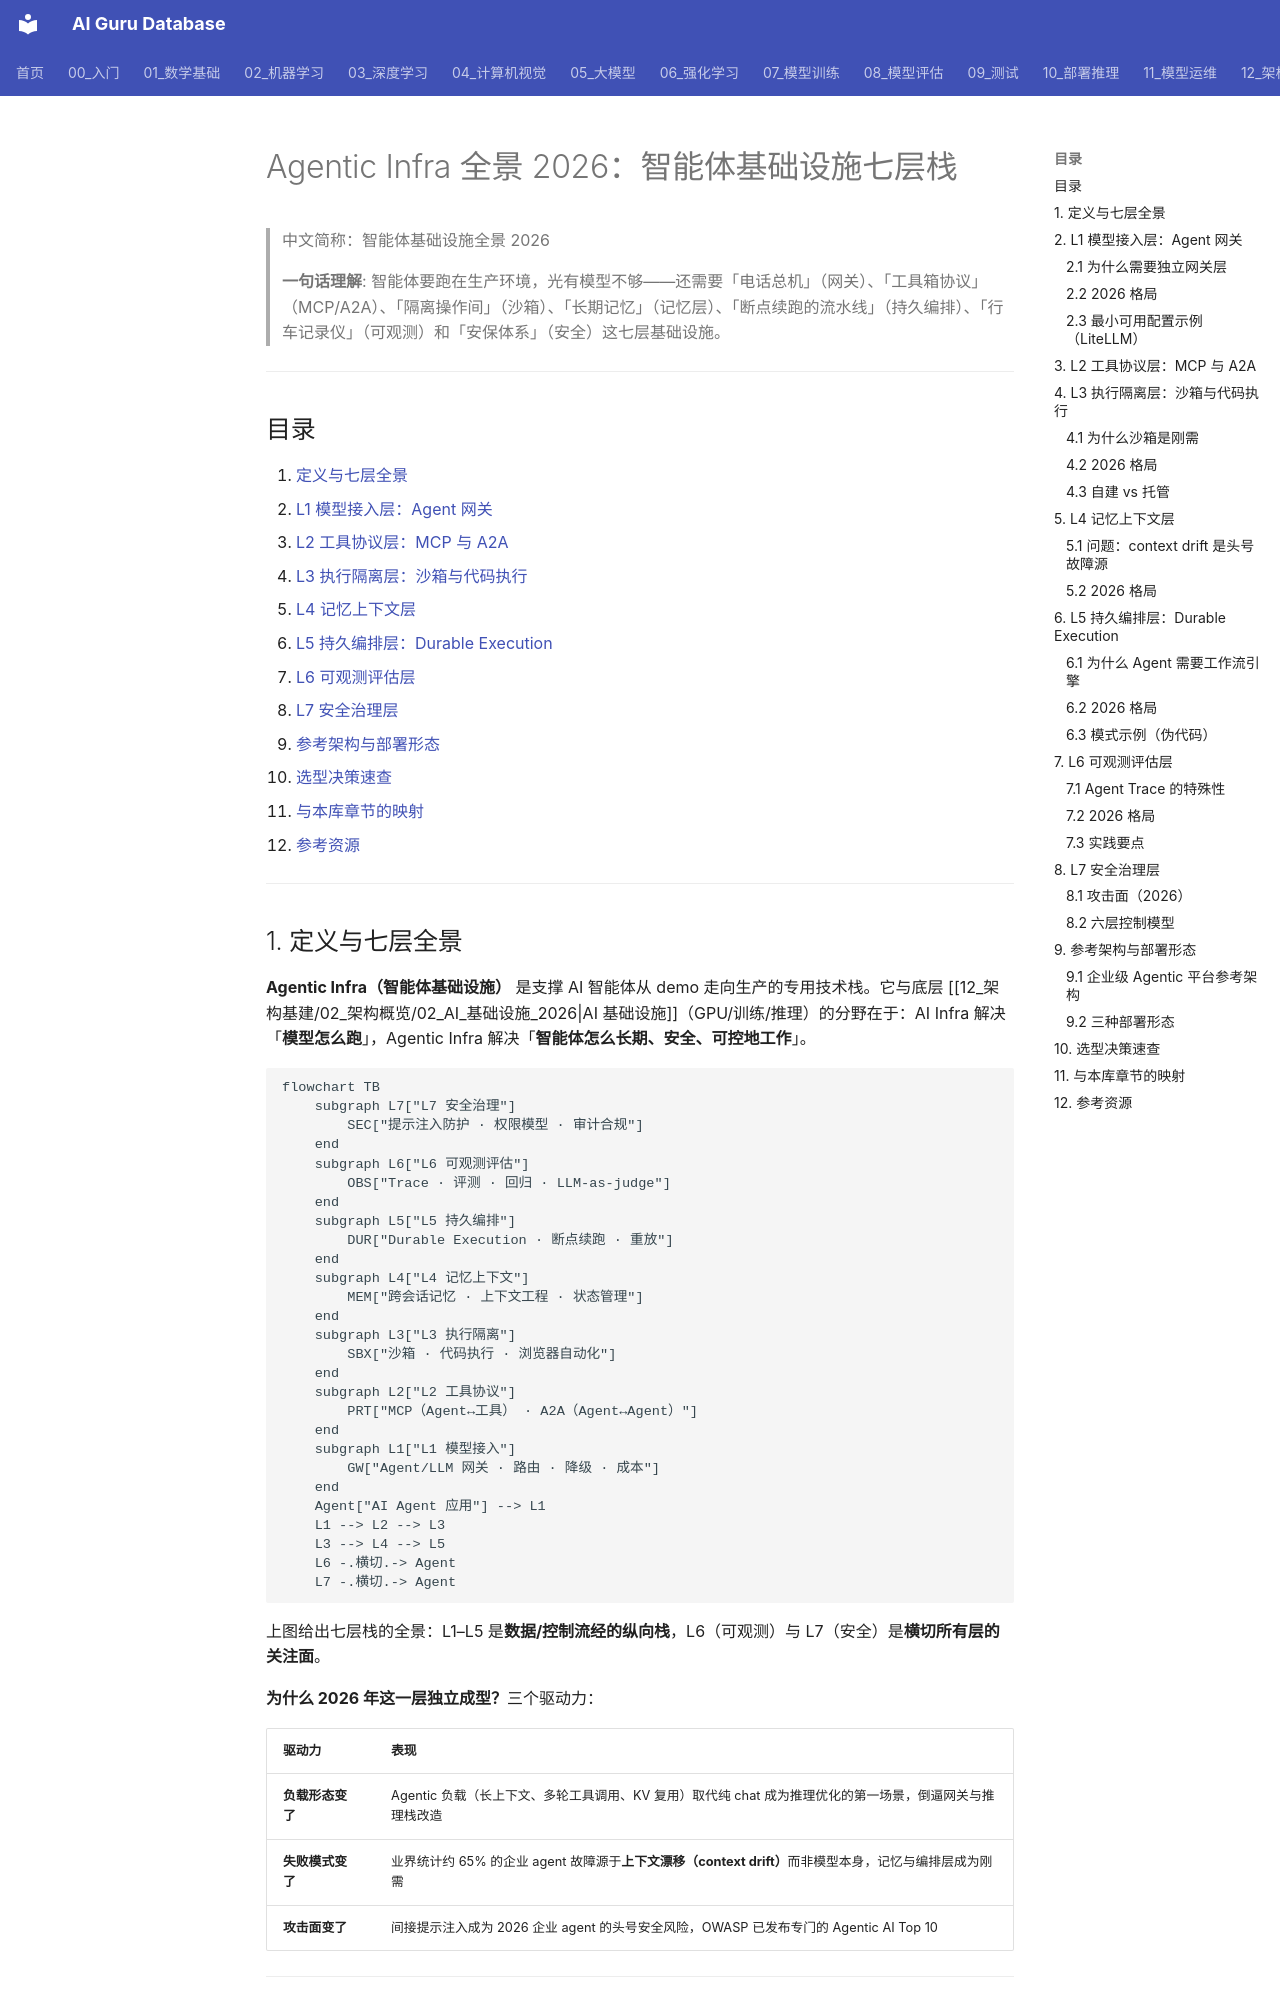

repository: ai-guru-global/ai-guru-database · page: 15_智能体/20_Agentic_Infra/01_Agentic_Infra_全景_2026/index.html · generator: mkdocs

---
title: "Agentic Infra 全景 2026：智能体基础设施七层栈"
category: -agents
tags: ["agentic-infra", "agent-infrastructure", "llm-gateway", "mcp", "sandbox", "agent-memory", "durable-execution", "agent-observability", "agent-security"]
summary: "2026 年 10 月的智能体基础设施全景：模型网关（LiteLLM/Portkey/Kong/Higress）、工具协议（MCP/A2A）、沙箱执行（E2B/Daytona/Modal）、记忆上下文（Mem0/Letta/Zep）、持久编排（Temporal/Inngest/Restate）、可观测评估（Langfuse/LangSmith/Braintrust）、安全治理（OWASP Agentic Top 10）七大层的格局、trade-off 与选型。"
created: 2026-10-14
updated: 2026-10-22
tier: core
aliases: ["智能体基础设施全景", "Agentic Infrastructure 2026"]
sources:
  - https://langfuse.com/
  - https://e2b.dev/
  - https://www.daytona.io/
  - https://www.inngest.com/
  - https://upstash.com/blog/durable-workflow-engines-compared-every-major-option-in-2026
  - https://www.marktechpost.com/2026/08/09/top-llm-observability-and-evaluation-platforms-in-2026-langfuse-langsmith-braintrust-arize-and-more-compared/
  - https://neuraltrust.ai/blog/ai-agent-security-enterprises-complete-guide
  - https://accuroai.co/blog/prompt-injection-attacks-definitive-enterprise-guide-2026
  - https://getfeather.store/theory/ai-memory-systems-comparison-2026
  - https://www.flotorch.ai/blogs/llm-gateway-comparison-2026
  - https://api7.ai/litellm-alternative
  - https://northflank.com/blog/daytona-vs-e2b-ai-code-execution-sandboxes

name_zh: "智能体基础设施全景 2026"
---

# Agentic Infra 全景 2026：智能体基础设施七层栈

> 中文简称：智能体基础设施全景 2026

> **一句话理解**: 智能体要跑在生产环境，光有模型不够——还需要「电话总机」（网关）、「工具箱协议」（MCP/A2A）、「隔离操作间」（沙箱）、「长期记忆」（记忆层）、「断点续跑的流水线」（持久编排）、「行车记录仪」（可观测）和「安保体系」（安全）这七层基础设施。

---

## 目录

1. [定义与七层全景](#1-定义与七层全景)
2. [L1 模型接入层：Agent 网关](#2-l1-模型接入层agent-网关)
3. [L2 工具协议层：MCP 与 A2A](#3-l2-工具协议层mcp-与-a2a)
4. [L3 执行隔离层：沙箱与代码执行](#4-l3-执行隔离层沙箱与代码执行)
5. [L4 记忆上下文层](#5-l4-记忆上下文层)
6. [L5 持久编排层：Durable Execution](#6-l5-持久编排层durable-execution)
7. [L6 可观测评估层](#7-l6-可观测评估层)
8. [L7 安全治理层](#8-l7-安全治理层)
9. [参考架构与部署形态](#9-参考架构与部署形态)
10. [选型决策速查](#10-选型决策速查)
11. [与本库章节的映射](#11-与本库章节的映射)
12. [参考资源](#12-参考资源)

---
